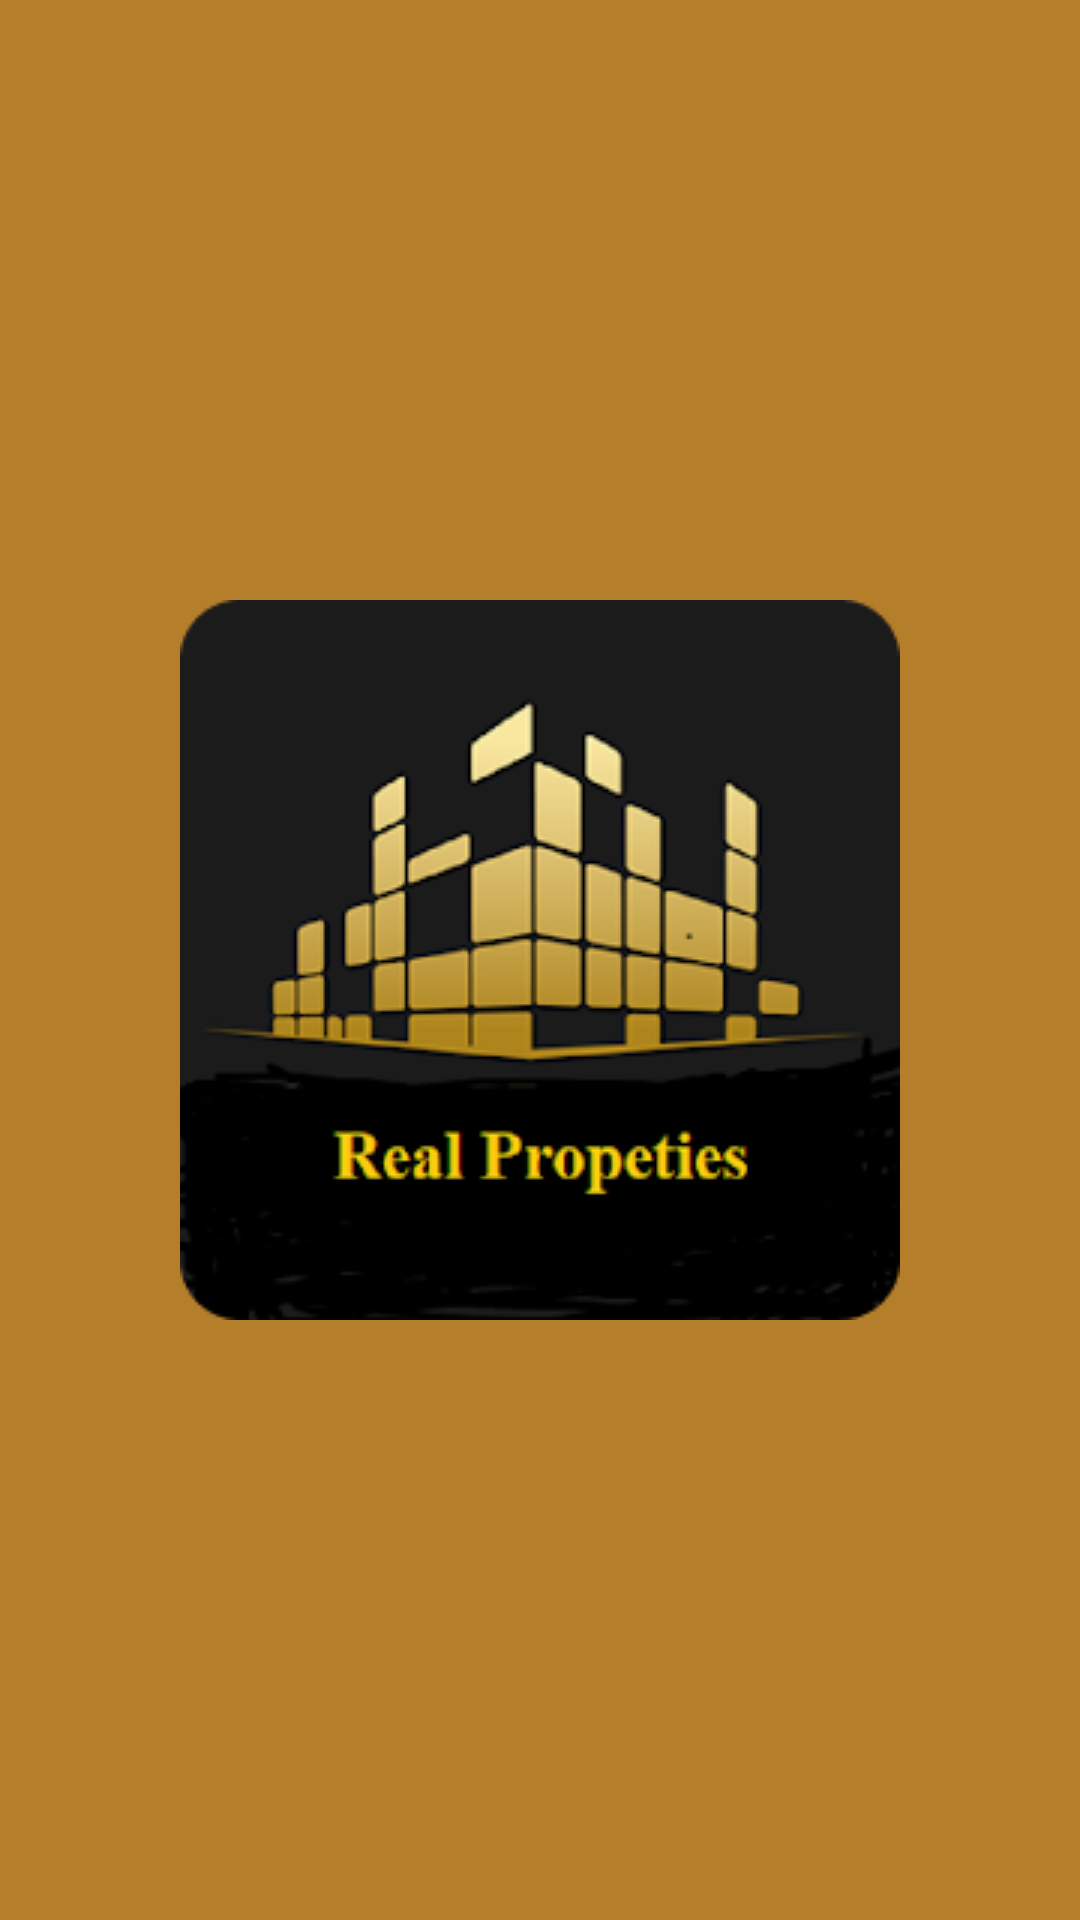

Here is an Android app screen rendered from its layout file. Give the layout XML and the strings, colors and styles it references.
<!-- AndroidManifest.xml: application theme Theme.RealProperties -->
<!-- res/layout/activity_splash.xml -->
<?xml version="1.0" encoding="utf-8"?>
<LinearLayout
    xmlns:android="http://schemas.android.com/apk/res/android"
    xmlns:app="http://schemas.android.com/apk/res-auto"
    xmlns:tools="http://schemas.android.com/tools"
    android:orientation="vertical"
    android:layout_width="match_parent"
    android:layout_height="match_parent"
    android:background="#B57E2A"
    tools:context=".screens.Splash">


    <ImageView
        android:layout_width="match_parent"
        android:layout_height="wrap_content"
        android:src="@drawable/logor"
        android:layout_gravity="center"
        android:layout_marginTop="200dp"
        />

</LinearLayout>
<!-- resources referenced by this layout -->
<resources>
  <!-- drawable logor: png bitmap (drawable-v24, 27921 bytes) -->
  <style name="Theme.RealProperties" parent="Theme.MaterialComponents.DayNight.DarkActionBar">
          
          <item name="colorPrimary">@color/purple_500</item>
          <item name="colorPrimaryVariant">@color/purple_700</item>
          <item name="colorOnPrimary">@color/white</item>
          
          <item name="colorSecondary">@color/teal_200</item>
          <item name="colorSecondaryVariant">@color/teal_700</item>
          <item name="colorOnSecondary">@color/black</item>
          
          <item name="android:statusBarColor">?attr/colorPrimaryVariant</item>
          
      </style>
  <!-- not gathered from this repository: default colours our renderer supplied (Android Studio template values) -->
  <color name="purple_500">#FF6200EE</color>
  <color name="purple_700">#FF3700B3</color>
  <color name="teal_200">#FF03DAC5</color>
  <color name="teal_700">#FF018786</color>
  <color name="black">#FF000000</color>
  <color name="white">#FFFFFFFF</color>
</resources>
